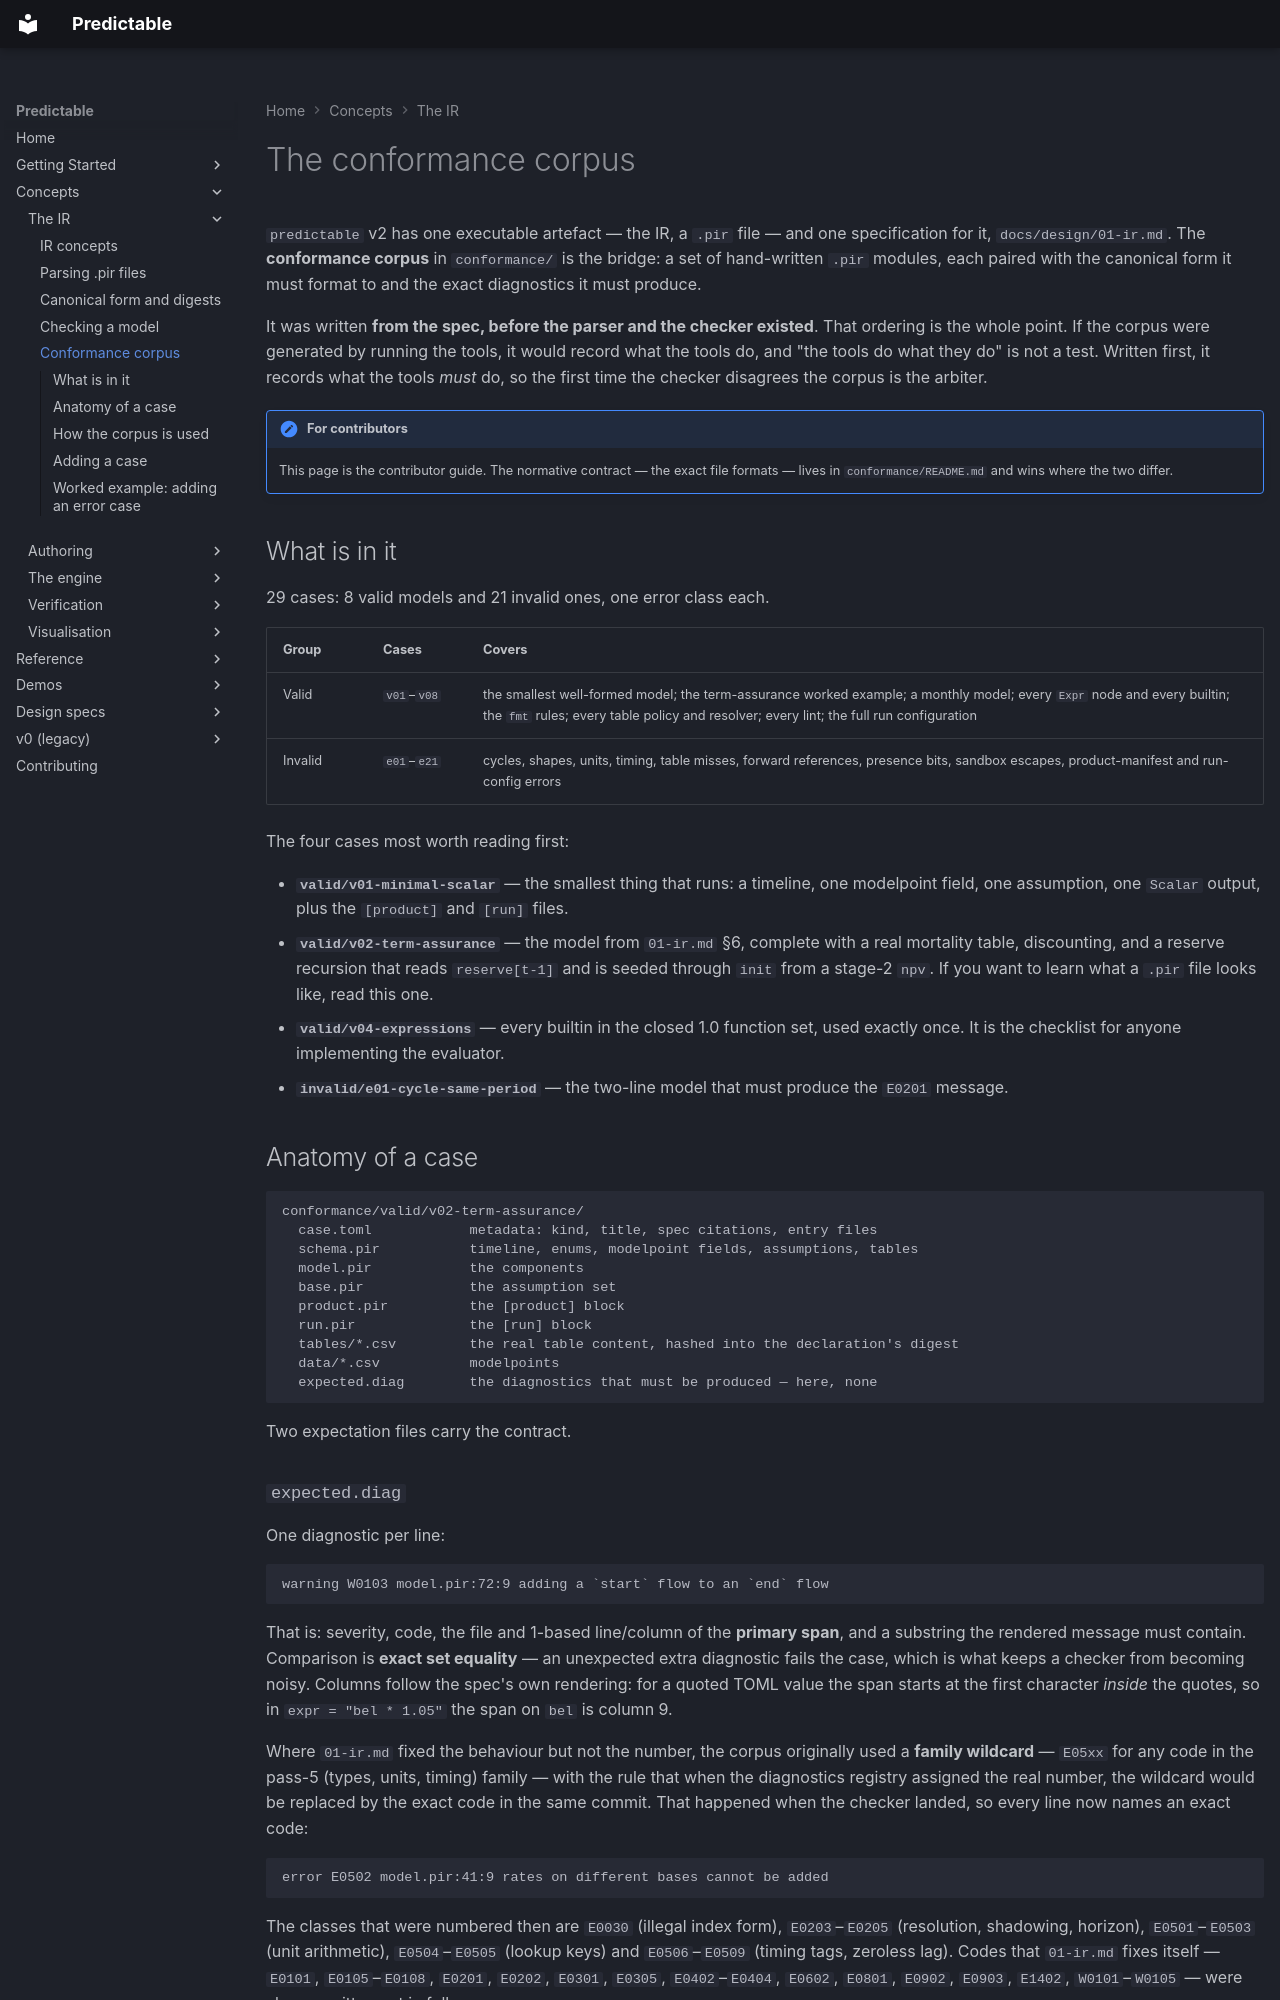

repository: RatulMaharaj/predictable · page: v2/conformance-corpus/index.html · generator: mkdocs

# The conformance corpus

`predictable` v2 has one executable artefact — the IR, a `.pir` file — and one specification for it,
`docs/design/01-ir.md`. The **conformance corpus** in `conformance/` is the bridge: a set of
hand-written `.pir` modules, each paired with the canonical form it must format to and the exact
diagnostics it must produce.

It was written **from the spec, before the parser and the checker existed**. That ordering is the
whole point. If the corpus were generated by running the tools, it would record what the tools do,
and "the tools do what they do" is not a test. Written first, it records what the tools *must* do, so
the first time the checker disagrees the corpus is the arbiter.

!!! note "For contributors"
    This page is the contributor guide. The normative contract — the exact file formats — lives in
    `conformance/README.md` and wins where the two differ.

## What is in it

29 cases: 8 valid models and 21 invalid ones, one error class each.

| Group | Cases | Covers |
|---|---|---|
| Valid | `v01`–`v08` | the smallest well-formed model; the term-assurance worked example; a monthly model; every `Expr` node and every builtin; the `fmt` rules; every table policy and resolver; every lint; the full run configuration |
| Invalid | `e01`–`e21` | cycles, shapes, units, timing, table misses, forward references, presence bits, sandbox escapes, product-manifest and run-config errors |

The four cases most worth reading first:

- **`valid/v01-minimal-scalar`** — the smallest thing that runs: a timeline, one modelpoint field,
  one assumption, one `Scalar` output, plus the `[product]` and `[run]` files.
- **`valid/v02-term-assurance`** — the model from `01-ir.md` §6, complete with a real mortality
  table, discounting, and a reserve recursion that reads `reserve[t-1]` and is seeded through `init`
  from a stage-2 `npv`. If you want to learn what a `.pir` file looks like, read this one.
- **`valid/v04-expressions`** — every builtin in the closed 1.0 function set, used exactly once. It
  is the checklist for anyone implementing the evaluator.
- **`invalid/e01-cycle-same-period`** — the two-line model that must produce the `E0201` message.

## Anatomy of a case

```
conformance/valid/v02-term-assurance/
  case.toml            metadata: kind, title, spec citations, entry files
  schema.pir           timeline, enums, modelpoint fields, assumptions, tables
  model.pir            the components
  base.pir             the assumption set
  product.pir          the [product] block
  run.pir              the [run] block
  tables/*.csv         the real table content, hashed into the declaration's digest
  data/*.csv           modelpoints
  expected.diag        the diagnostics that must be produced — here, none
```

Two expectation files carry the contract.
